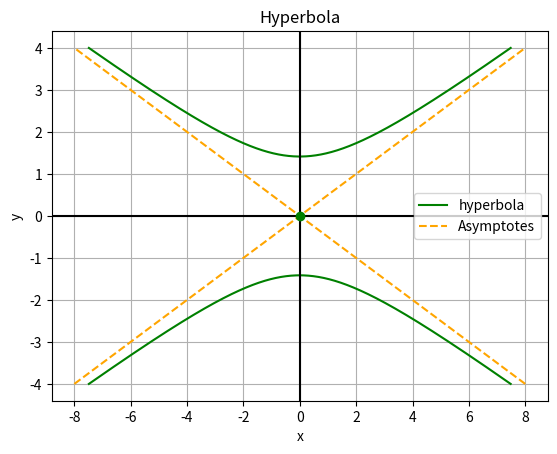

Source code (Python):
# -*- coding: utf-8 -*-
"""
Created on Sun Aug 11 14:45:41 2024

@author: User
"""

#Plot a hyperbola : 8y^2 - 2x^2 = 16.
# we divide the equation by 16 and we get the formula here (to make the RHS = 1)

import numpy as np
import matplotlib.pyplot as plt

a = np.sqrt(2)
b = np.sqrt(8)

y = np.linspace(-4,4,40000)

xn = np.sqrt(((y**2/a**2)-1)*b**2)
xp = -np.sqrt(((y**2/a**2)-1)*b**2)

plt.plot(xn,y,'g',label = 'hyperbola')
plt.plot(xp,y,'g')

plt.plot((b/a)*y,y,'g--',label = 'Asymptotes',color = 'orange', )
plt.plot((-b/a)*y,y,'g--', color = 'orange')

plt.axvline(0, color = 'black')
plt.axhline(0,color = 'black')

plt.plot(0,0,'go')
plt.xlabel("x")
plt.ylabel("y")
plt.title("Hyperbola")
plt.grid()
plt.legend(loc = 'best')
plt.show()